Labelled photos from "pokemon", an image-classification folder in Schultz2873/pokemon-image-recognition. The possible labels are: bulbasaur, charmander, pikachu, squirtle.

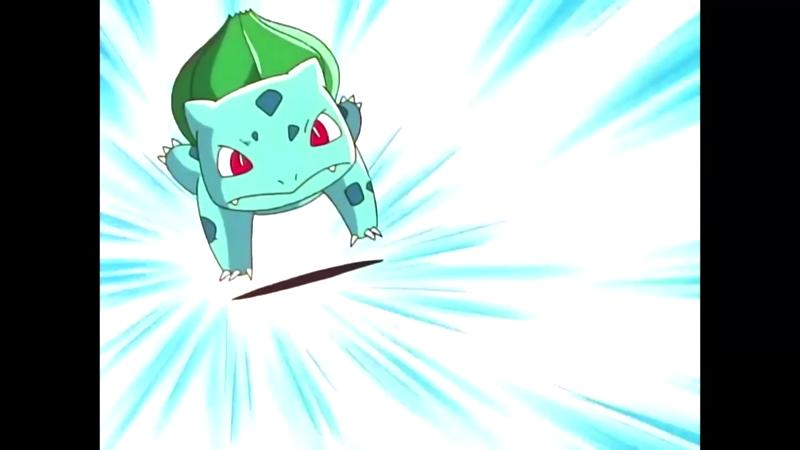
Label: bulbasaur

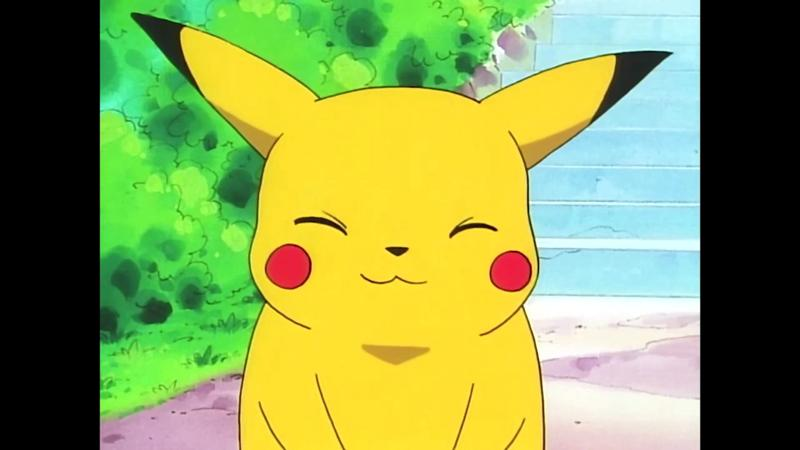
Label: pikachu

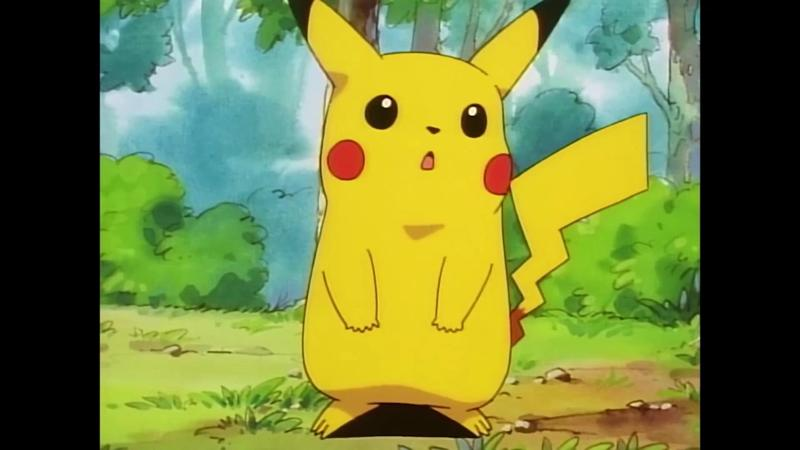
Label: pikachu

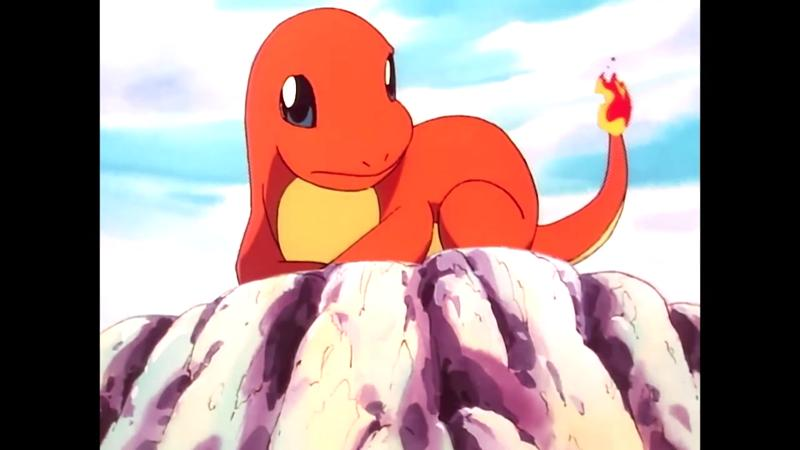
Label: charmander

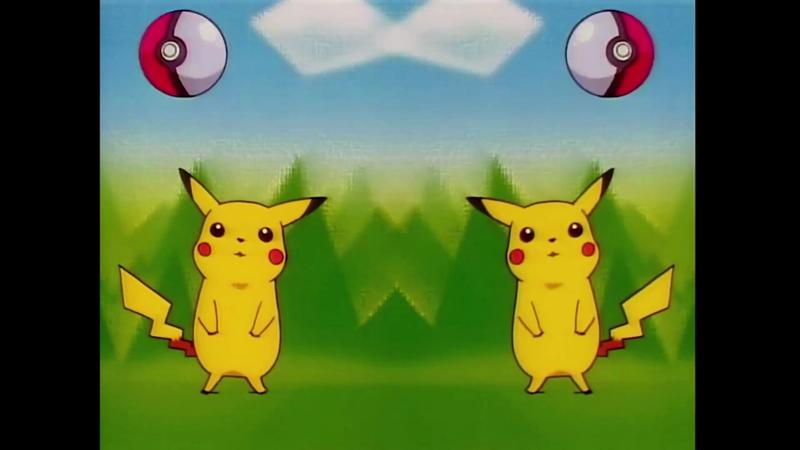
Label: pikachu

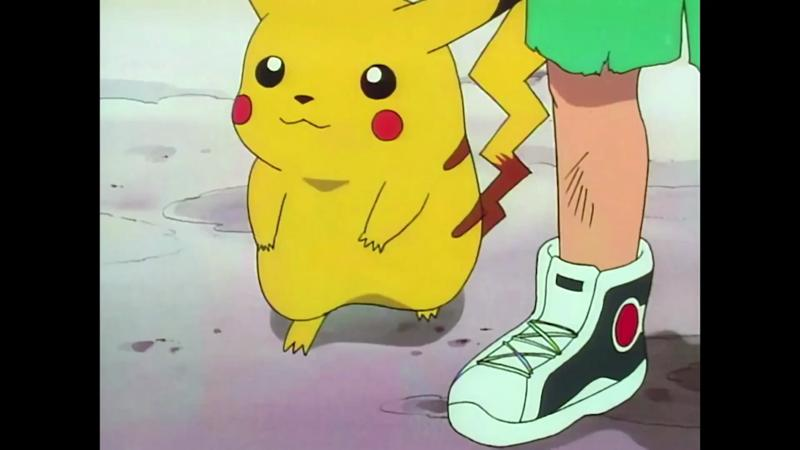
Label: pikachu
